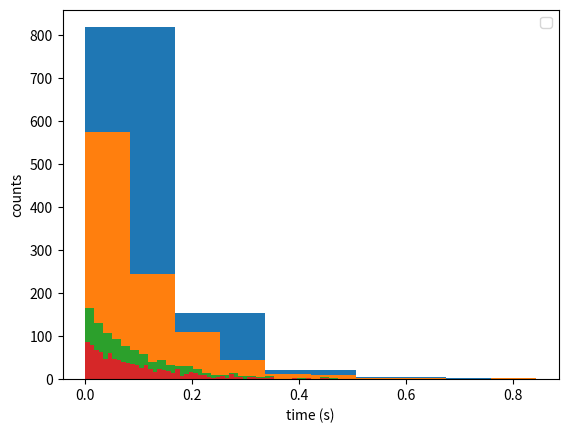

Reproduce this figure in Python.
import numpy as np
import matplotlib.pyplot as plt
import statistics
import scipy

# https://radzion.com/blog/probability/method
# https://numpy.org/doc/stable/reference/random/generated/numpy.random.exponential.html
# https://en.wikipedia.org/wiki/Method_of_moments_(statistics)
# https://docs.scipy.org/doc/scipy/reference/generated/scipy.stats.moment.html
# We found this that may be interesting


s1 = np.random.exponential((1/10),1000)
s2 = np.random.exponential((1/50),1000)

s = s1
np.append(s, s2)

mean = sum(s)/len(s)
variance = statistics.variance(s)

lambda_mean = 1/(sum(s)/len(s))
print(lambda_mean)

# plt.hist(s1,label=r"$\lambda=10$",alpha=0.5)
# plt.hist(s2,label=r"$\lambda=50$",alpha=0.5)
# plt.hist(s1+s2,label="Sum of both",alpha=0.5, color="purple")

for i in [5,10,50,100]:
    plt.hist(s, bins=i)
    plt.show()

plt.legend()
plt.xlabel("time (s)")
plt.ylabel("counts")